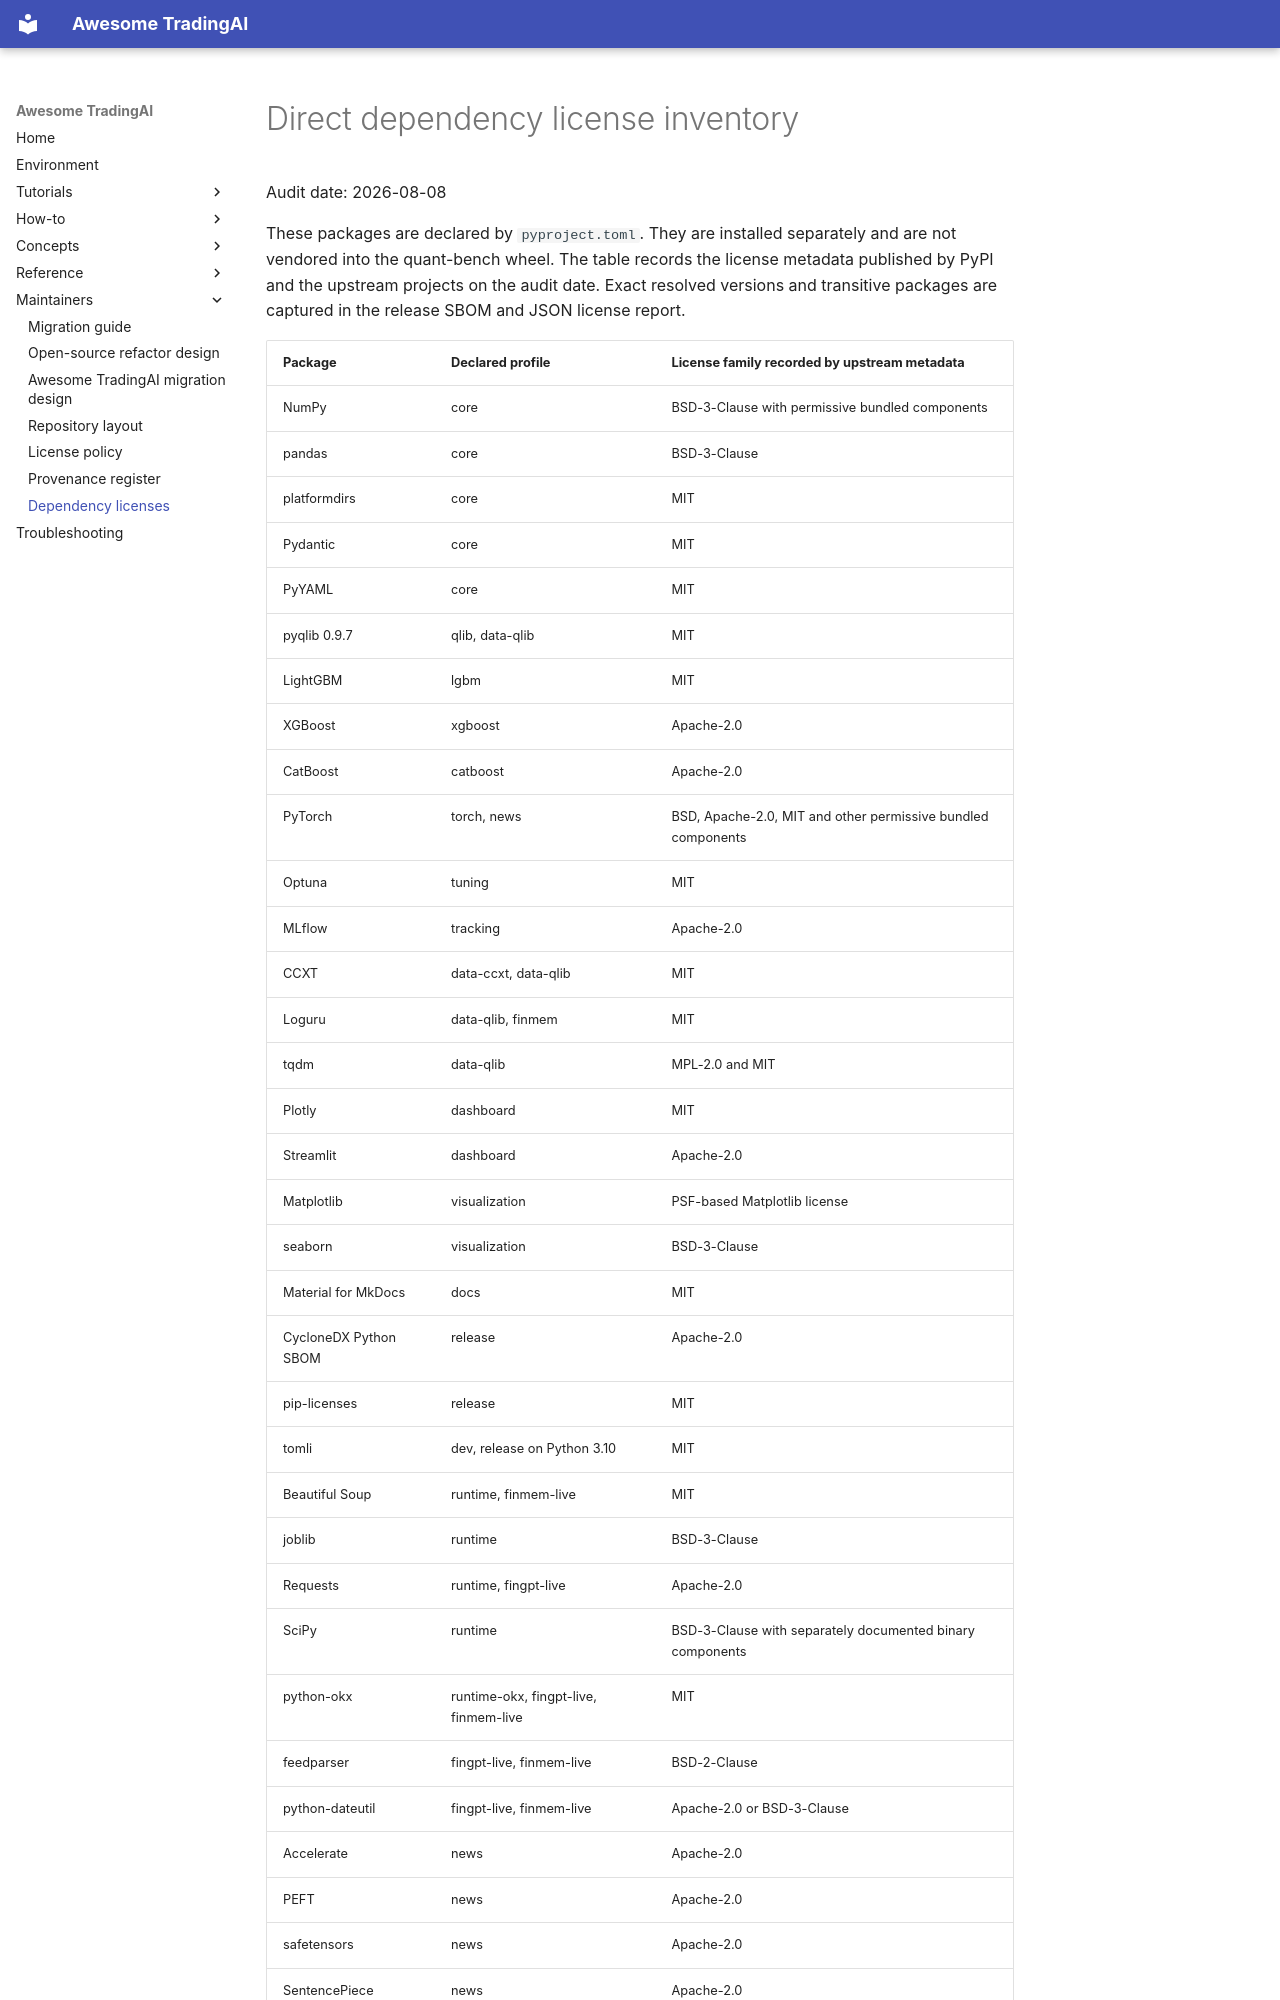

repository: Starlien95/Awesome-TradingAI · page: legal/DEPENDENCY_LICENSES/index.html · generator: mkdocs

# Direct dependency license inventory

Audit date: 2026-08-08

These packages are declared by `pyproject.toml`. They are installed separately and are not vendored into the quant-bench wheel. The table records the license metadata published by PyPI and the upstream projects on the audit date. Exact resolved versions and transitive packages are captured in the release SBOM and JSON license report.
